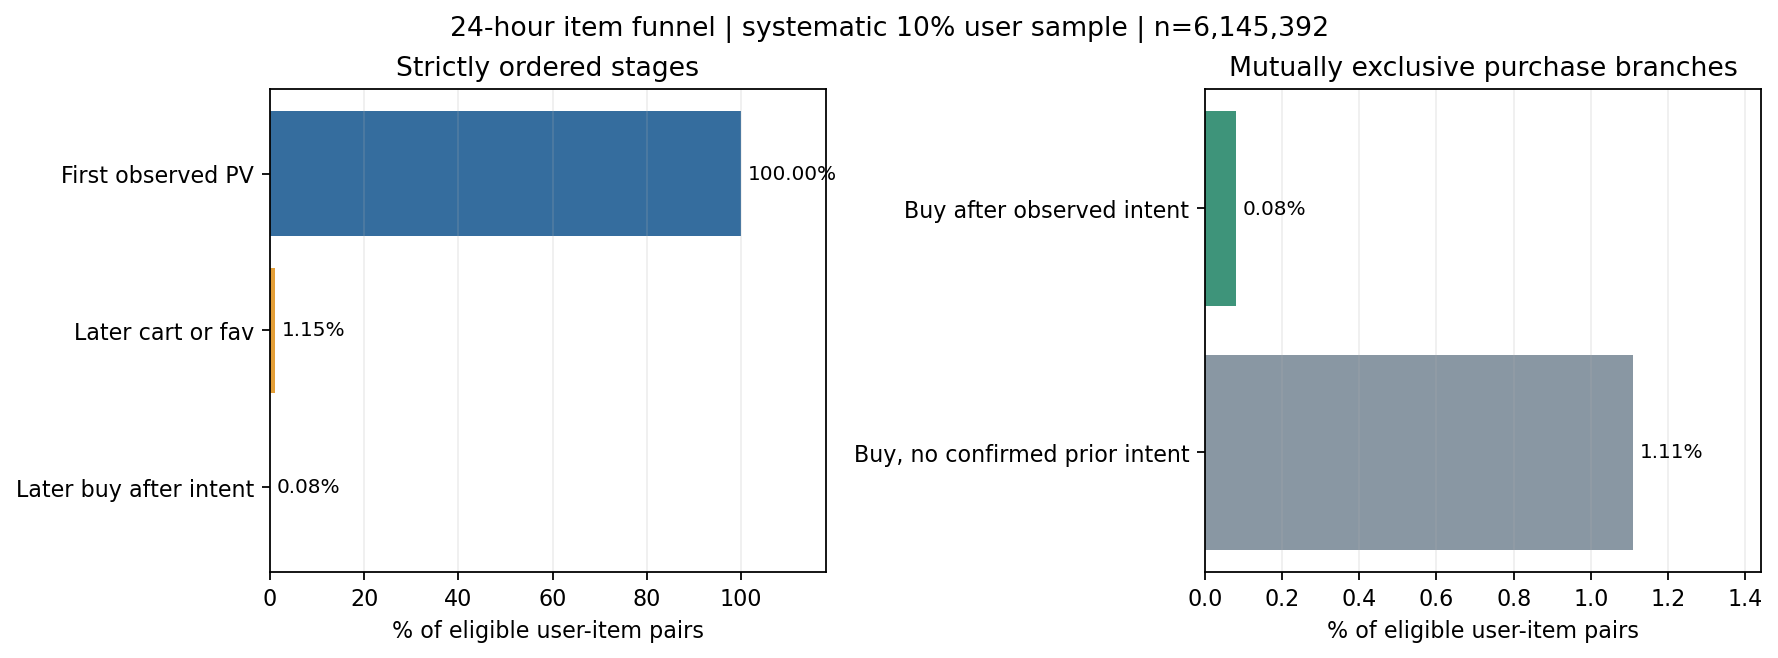

Data behind this chart, as committed beside it:
stage, user_item_pairs, eligible_pv_pairs, eligible_share_pct, definition
eligible_first_pv, 6145392, 6145392, 100.0, First observed PV with complete 24h foll…
pv_then_intent, 70785, 6145392, 1.152, Later cart or fav, irrespective of purch…
pv_then_intent_then_purchase, 4990, 6145392, 0.0812, PV < cart/fav < buy
pv_then_any_purchase, 73129, 6145392, 1.19, Any later buy, irrespective of intent
pv_then_purchase_no_confirmed_intent, 68139, 6145392, 1.109, Later buy with no strictly earlier post-…
pv_then_cart, 50383, 6145392, 0.8199, Later cart; may overlap fav branch
pv_then_fav, 21223, 6145392, 0.3453, Later fav; may overlap cart branch
pv_then_cart_then_purchase, 3413, 6145392, 0.05554, PV < cart < buy; may overlap fav branch
pv_then_fav_then_purchase, 1675, 6145392, 0.02726, PV < fav < buy; may overlap cart branch
